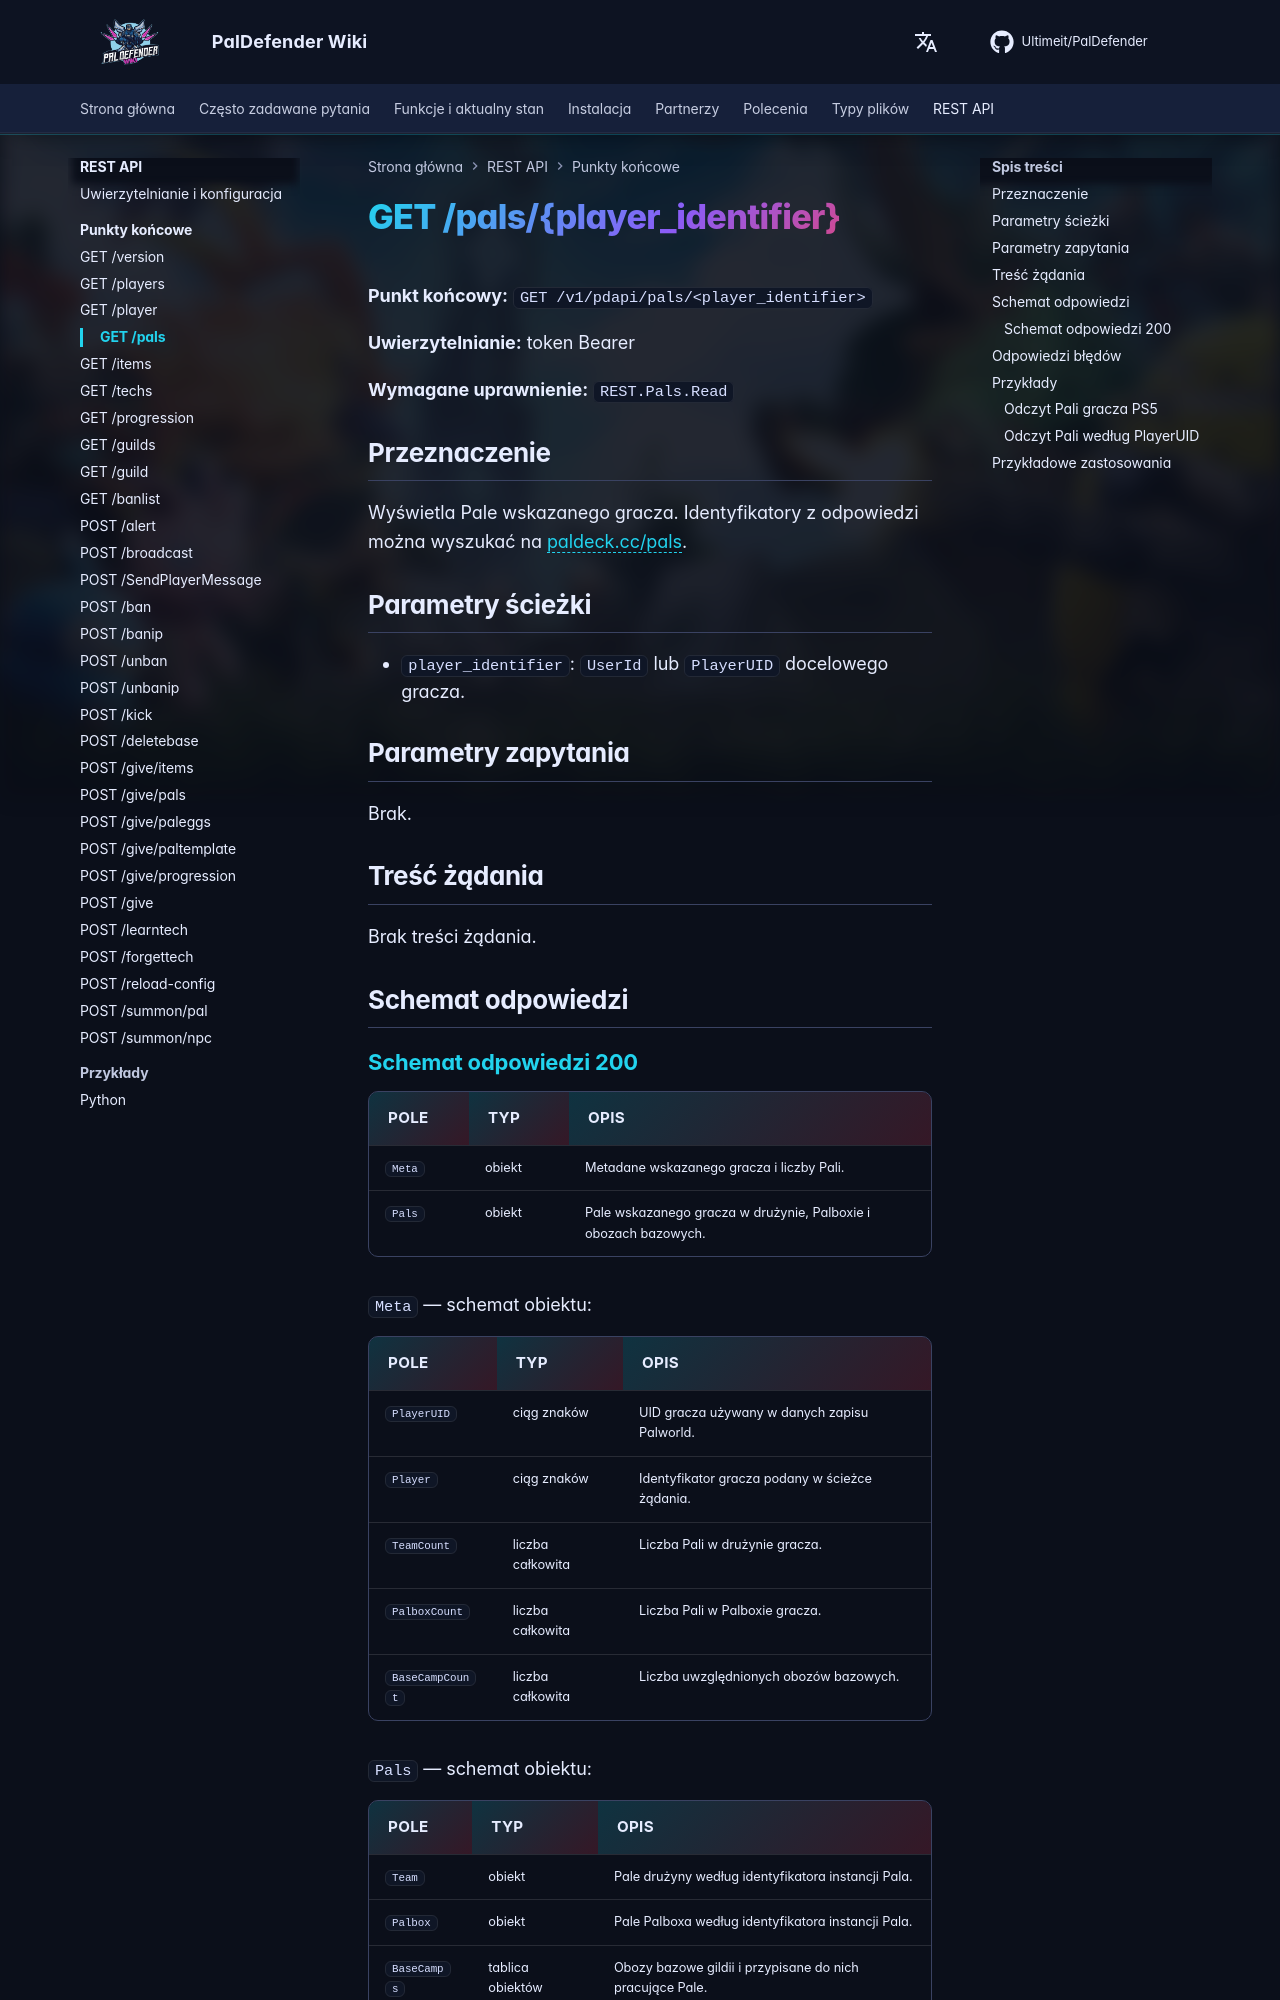

repository: Ultimeit/PalDefender · page: pl/RESTAPI/Endpoints/pals/index.html · generator: mkdocs

# GET /pals/{player_identifier}



**Punkt końcowy:** `GET /v1/pdapi/pals/<player_identifier>`

**Uwierzytelnianie:** token Bearer

**Wymagane uprawnienie:** `REST.Pals.Read`

## Przeznaczenie

Wyświetla Pale wskazanego gracza. Identyfikatory z odpowiedzi można wyszukać na [paldeck.cc/pals](https://paldeck.cc/pals).

## Parametry ścieżki

- `player_identifier`: `UserId` lub `PlayerUID` docelowego gracza.

## Parametry zapytania

Brak.

## Treść żądania

Brak treści żądania.

## Schemat odpowiedzi

--8<-- "_snippets/pl/restapi/schemas/pals.md"
